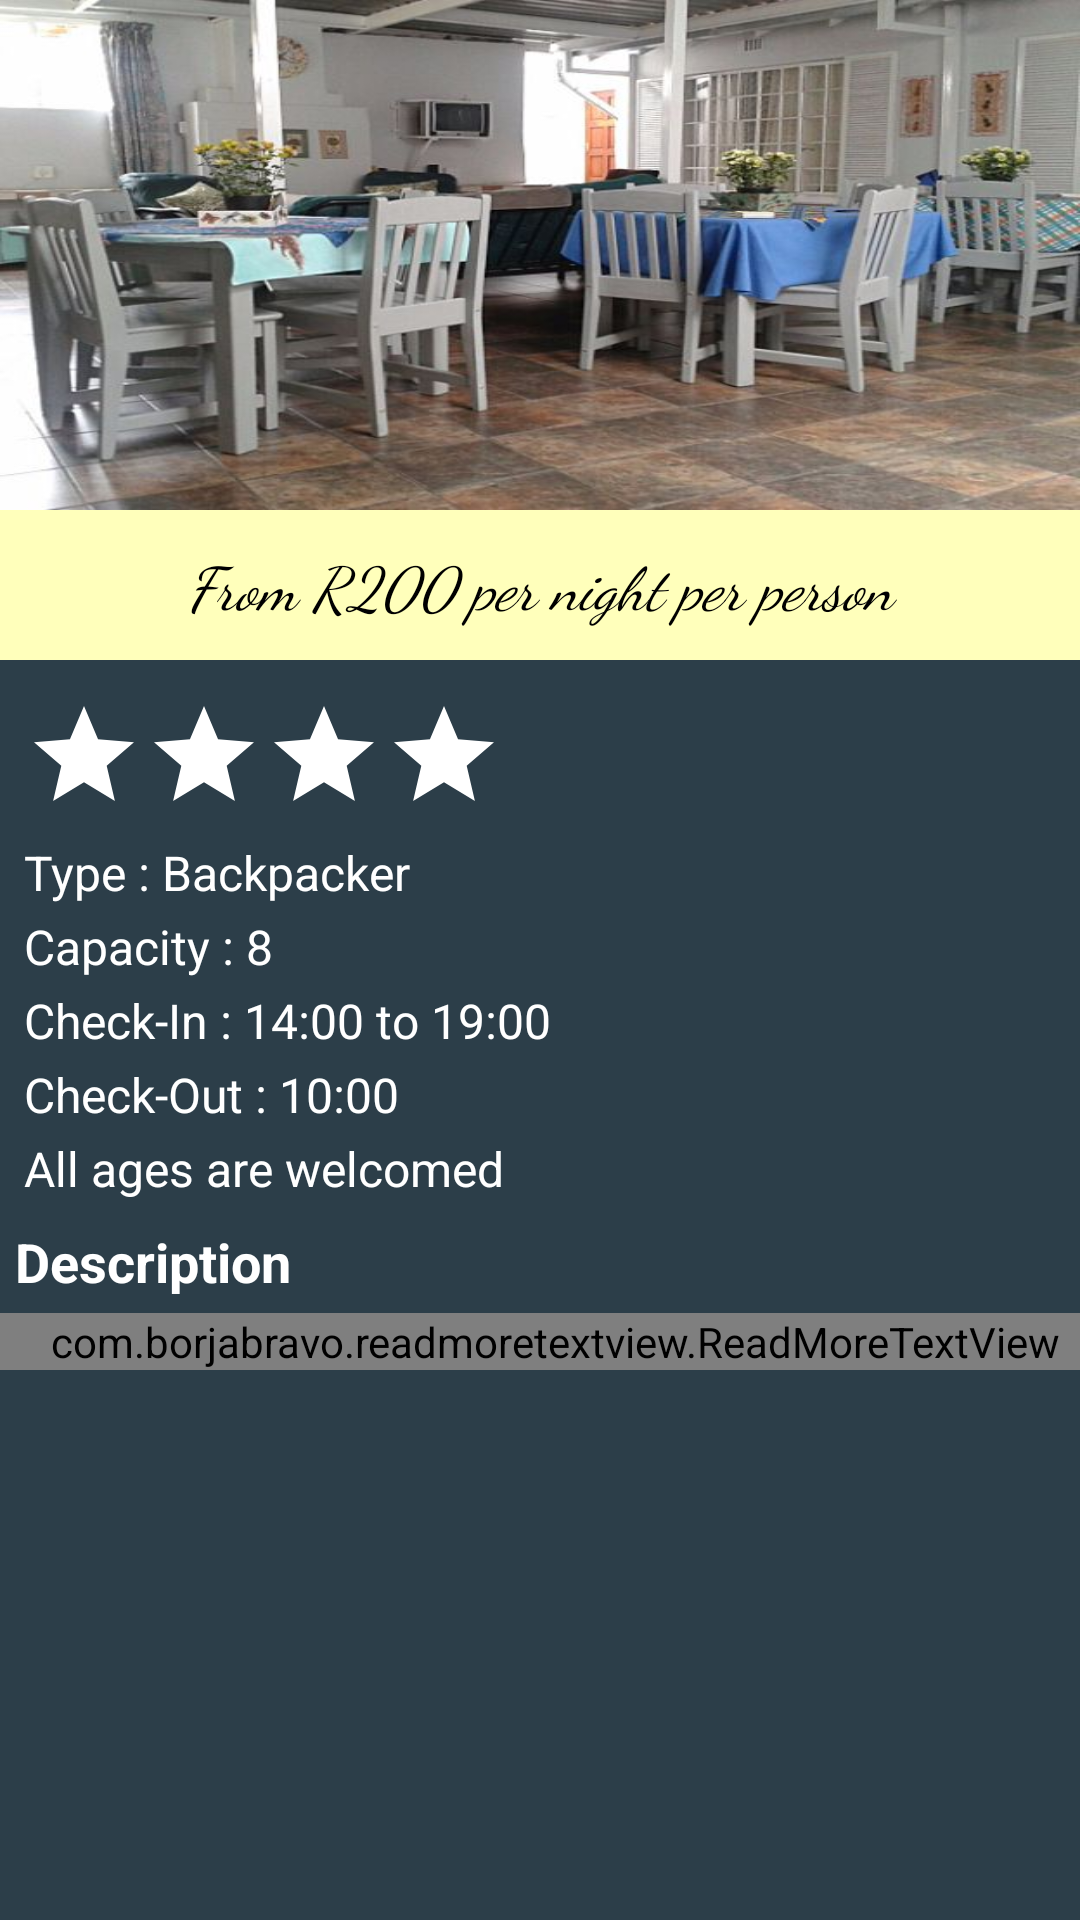

Write the Android layout XML for this screen, with the resource values it uses.
<!-- AndroidManifest.xml: application theme AppTheme -->
<!-- res/layout/plekkie.xml -->
<?xml version="1.0" encoding="utf-8"?>
<ScrollView
    xmlns:android="http://schemas.android.com/apk/res/android"
    xmlns:app="http://schemas.android.com/apk/res-auto"
    xmlns:tools="http://schemas.android.com/tools"
    android:layout_width="match_parent"
    android:layout_height="match_parent"
    android:orientation="vertical"
    android:background="#2c3e49"
    tools:context="com.ekasi.katli.kasitour.MainActivity">

    <LinearLayout
        android:layout_width="match_parent"
        android:layout_height="match_parent"
        android:orientation="vertical">

        <ViewFlipper
            android:id="@+id/viewFlipper"
            android:layout_width="fill_parent"
            android:layout_height="170dp">

            <ImageView
                android:id="@+id/one"
                android:layout_width="fill_parent"
                android:layout_height="fill_parent"
                android:src="@drawable/pl1"
                android:scaleType="fitXY"/>
            <ImageView
                android:id="@+id/two"
                android:layout_width="fill_parent"
                android:layout_height="fill_parent"
                android:src="@drawable/pl2"
                android:scaleType="fitXY"/>
            <ImageView
                android:id="@+id/three"
                android:layout_width="fill_parent"
                android:layout_height="fill_parent"
                android:src="@drawable/pl3"
                android:scaleType="fitXY"/>
            <ImageView
                android:id="@+id/four"
                android:layout_width="fill_parent"
                android:layout_height="fill_parent"
                android:src="@drawable/pl4"
                android:scaleType="fitXY"/>
            <ImageView
                android:id="@+id/five"
                android:layout_width="fill_parent"
                android:layout_height="fill_parent"
                android:src="@drawable/pl5"
                android:scaleType="fitXY"/>

        </ViewFlipper>


    <RelativeLayout
    android:layout_width="wrap_content"
    android:layout_height="50dp"
    android:orientation="vertical"
        android:background="#fffb">


    <TextView
        android:layout_width="match_parent"
        android:layout_height="wrap_content"
        android:text="From R200 per night per person"
        android:textSize="20sp"
        android:textStyle="italic"
        android:textColor="#000"
        android:fontFamily="cursive"
        android:gravity="center_horizontal"
        android:layout_centerVertical="true"
        android:layout_alignParentStart="true" />


</RelativeLayout>


    <LinearLayout
        android:layout_width="match_parent"
        android:layout_height="wrap_content"
        android:weightSum="2"
        android:layout_marginTop="4dp"
        android:orientation="vertical">

        <LinearLayout
            android:layout_width="match_parent"
            android:layout_height="wrap_content"
            android:padding="8dp"
            android:orientation="horizontal">

            <ImageView
                android:layout_width="wrap_content"
                android:layout_height="wrap_content"
                android:src="@drawable/star"/>
            <ImageView
                android:layout_width="wrap_content"
                android:layout_height="wrap_content"
                android:src="@drawable/star"/>
            <ImageView
                android:layout_width="wrap_content"
                android:layout_height="wrap_content"
                android:src="@drawable/star"/>
            <ImageView
                android:layout_width="wrap_content"
                android:layout_height="wrap_content"
                android:src="@drawable/star"/>

        </LinearLayout>


    <LinearLayout
        android:layout_width="wrap_content"
        android:layout_height="wrap_content"
        android:id="@+id/details"
        android:layout_marginLeft="6dp"
        android:orientation="vertical">

    <TextView
        android:layout_width="wrap_content"
        android:layout_height="wrap_content"
        android:textSize="16sp"
        android:textColor="#fff"
        android:fontFamily="sans-serif"
        android:layout_marginBottom="3dp"
        android:layout_marginLeft="2dp"
        android:text="Type : Backpacker"
        />
        <TextView
            android:layout_width="wrap_content"
            android:layout_height="wrap_content"
            android:textSize="16sp"
            android:textColor="#fff"
            android:fontFamily="sans-serif"
            android:layout_marginBottom="3dp"
            android:layout_marginLeft="2dp"
            android:text="Capacity : 8"
            />
        <TextView
            android:layout_width="wrap_content"
            android:layout_height="wrap_content"
            android:textSize="16sp"
            android:textColor="#fff"
            android:fontFamily="sans-serif"
            android:layout_marginBottom="3dp"
            android:layout_marginLeft="2dp"
            android:text="Check-In : 14:00 to 19:00"
            />
        <TextView
            android:layout_width="wrap_content"
            android:layout_height="wrap_content"
            android:textSize="16sp"
            android:textColor="#fff"
            android:fontFamily="sans-serif"
            android:layout_marginBottom="3dp"
            android:layout_marginLeft="2dp"
            android:text="Check-Out : 10:00"
            />

        <TextView
            android:layout_width="wrap_content"
            android:layout_height="wrap_content"
            android:textSize="16sp"
            android:textColor="#fff"
            android:fontFamily="sans-serif"
            android:layout_marginBottom="3dp"
            android:layout_marginLeft="2dp"
            android:text="All ages are welcomed"
            />


    </LinearLayout>
        <LinearLayout
            android:layout_width="match_parent"
            android:layout_height="wrap_content"
            android:orientation="vertical">

            <TextView
                android:layout_width="match_parent"
                android:layout_height="wrap_content"
                android:text="Description"
                android:textSize="18sp"
                android:padding="5dp"
                android:textStyle="bold"
                android:textColor="#fff"/>

            <com.borjabravo.readmoretextview.ReadMoreTextView
                android:layout_width="match_parent"
                android:layout_height="wrap_content"
                android:text="@string/plekkie"
                app:trimExpandedText="show more"
                app:trimCollapsedText="show less"
                app:trimMode="trimModeLength"
                app:trimLength="200"
                android:paddingLeft="10dp"
                android:textColor="#fff"
                android:textSize="15sp"
                android:layout_marginBottom="5dp"/>


        </LinearLayout>

    </LinearLayout>
    </LinearLayout>
</ScrollView>
<!-- resources referenced by this layout -->
<resources>
  <!-- drawable pl1: jpg bitmap (drawable, 54023 bytes) -->
  <!-- drawable pl2: jpg bitmap (drawable, 69159 bytes) -->
  <!-- drawable pl3: jpg bitmap (drawable, 41984 bytes) -->
  <!-- drawable pl4: jpg bitmap (drawable, 36516 bytes) -->
  <!-- drawable pl5: jpg bitmap (drawable, 31379 bytes) -->
  <!-- drawable star (drawable) -->
  <vector xmlns:android="http://schemas.android.com/apk/res/android"
          android:width="40dp"
          android:height="40dp"
          android:viewportWidth="24.0"
          android:viewportHeight="24.0">
      <path
          android:fillColor="#fff"
          android:pathData="M12,17.27L18.18,21l-1.64,-7.03L22,9.24l-7.19,-0.61L12,2 9.19,8.63 2,9.24l5.46,4.73L5.82,21z"/>
  </vector>
  <string name="plekkie">Plekkie in die Son is located in Witpoortjie, Roodepoort which is a city in the Gauteng province. One of the city\'s favourite attractions is the Walter Sisulu National Botanical Garden, situated 10 km from the establishment. There are 2 guest rooms available in this 13 roomed establishment. The other 11 rooms are currently booked by long term tenants. Each room has a single bed with nightstand, linens and towels. There are separate bathrooms which are shared with other guests. A number of attractions are located within the area and include the Silver Star Casino and the Mosaic Theater which are 20 km away, the town of Maropeng where you can visit the Cradle of Humankind is 35 km away; and the Sterkfontein Caves are 25 km away.</string>
  <style name="AppTheme" parent="Theme.AppCompat.Light.DarkActionBar">
          
          <item name="colorPrimary">#1c2523</item>
          <item name="colorPrimaryDark">#cccccc</item>
          <item name="colorAccent">@color/colorAccent</item>
      </style>
  <!-- not gathered from this repository: default colours our renderer supplied (Android Studio template values) -->
  <color name="colorAccent">#FF03DAC5</color>
</resources>
